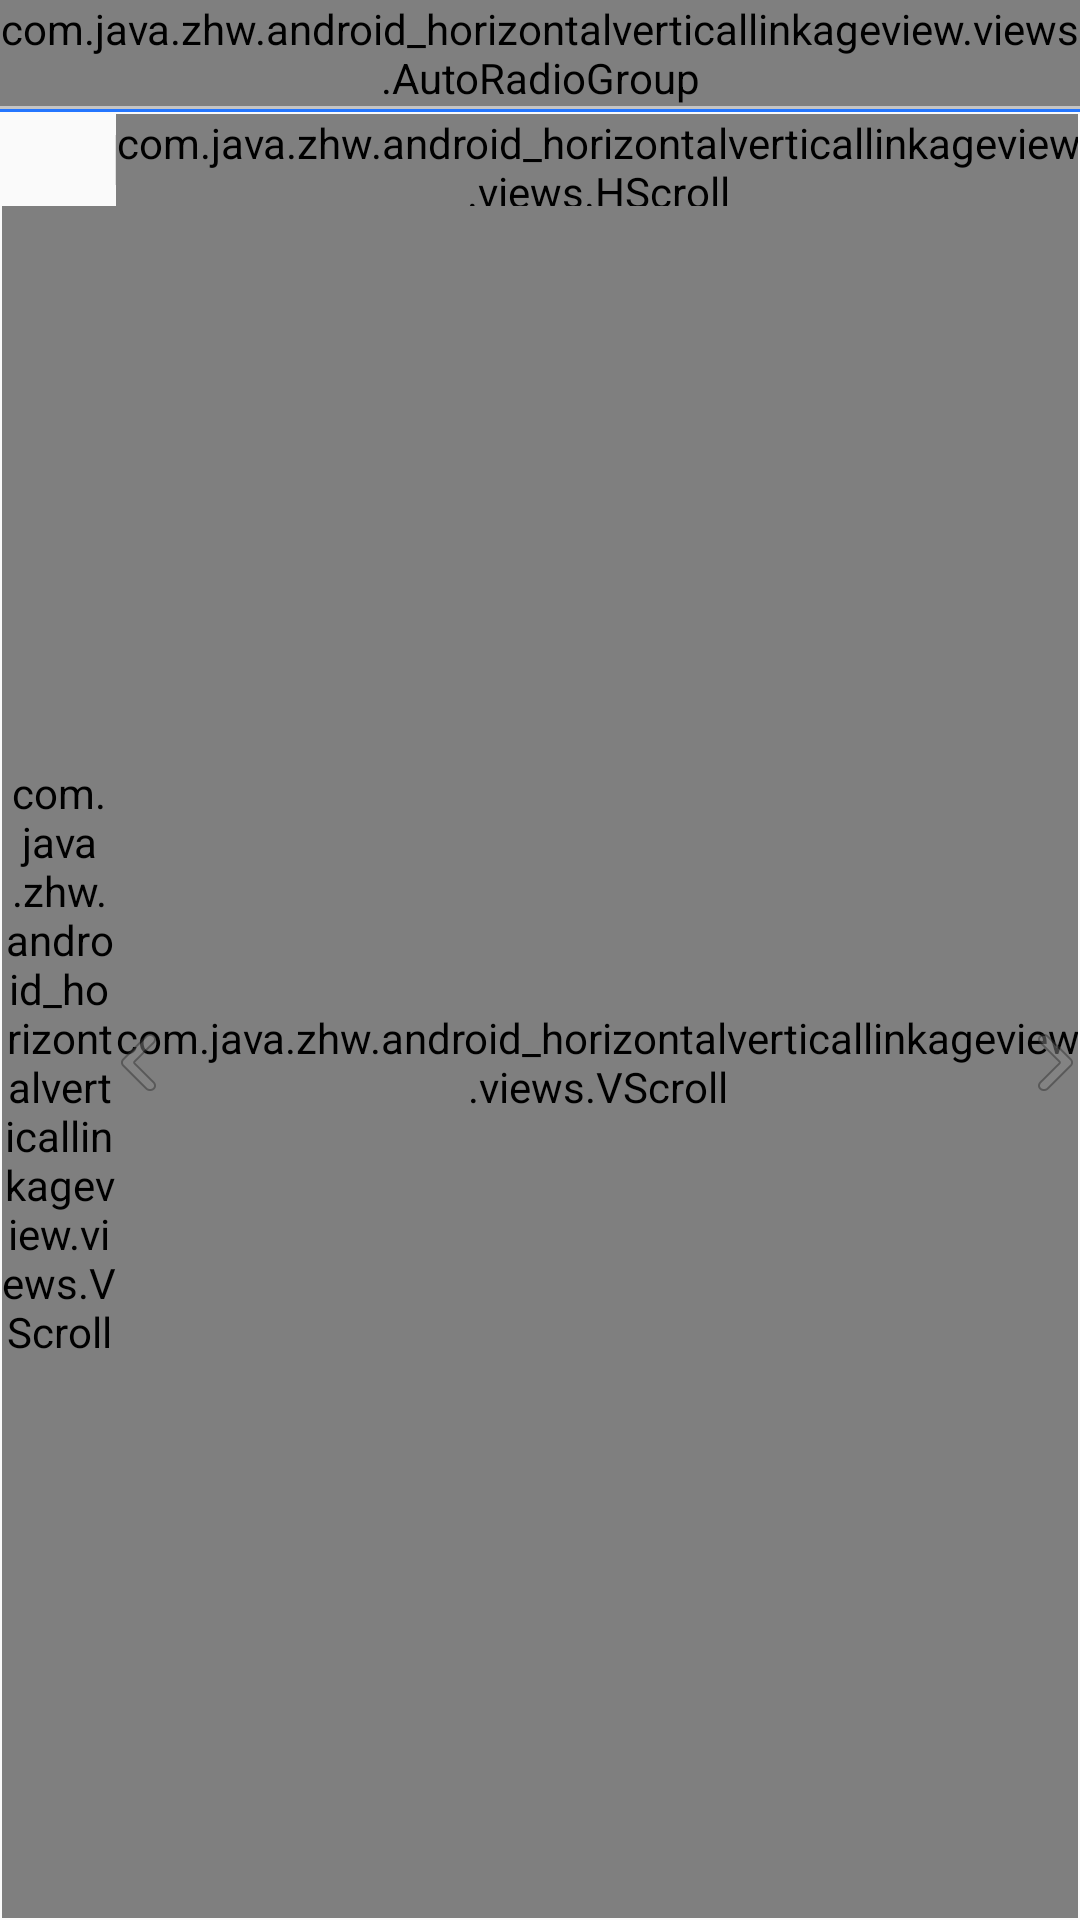

Android layout source for this screen:
<!-- AndroidManifest.xml: application theme AppTheme -->
<!-- res/layout/activity_main.xml -->
<?xml version="1.0" encoding="utf-8"?>
<LinearLayout
    xmlns:android="http://schemas.android.com/apk/res/android"
    android:layout_width="match_parent"
    android:layout_height="match_parent"
    android:orientation="vertical"
>

    <com.java.zhw.android_horizontalverticallinkageview.views.AutoRadioGroup
        android:id="@+id/radioGroup"
        android:layout_width="match_parent"
        android:layout_height="wrap_content"
        android:background="@drawable/bg_frame_white"
        android:orientation="horizontal">


        <RadioButton
            style="@style/tab_title"
            android:text="第一天"/>

        <RadioButton
            style="@style/tab_title"
            android:text="第二天"/>

        <RadioButton
            style="@style/tab_title"
            android:text="第三天"/>

    </com.java.zhw.android_horizontalverticallinkageview.views.AutoRadioGroup>
    <FrameLayout
        android:layout_width="match_parent"
        android:layout_height="wrap_content">

        <View
            android:id="@+id/nav_bar"
            android:layout_width="wrap_content"
            android:layout_height="2dp"
            android:background="@color/color_bottom_tab"/>

        <View
            android:layout_width="match_parent"
            android:layout_height="1dp"
            android:background="@color/color_gray_c4"/>
    </FrameLayout>
    <LinearLayout
        android:layout_width="fill_parent"
        android:layout_height="fill_parent"
        android:orientation="vertical"
        android:padding="@dimen/line_padding">

        <LinearLayout
            android:layout_width="fill_parent"
            android:layout_height="@dimen/session_room_height"
            android:orientation="horizontal">

            <FrameLayout
                android:layout_width="@dimen/session_time_width"
                android:layout_height="fill_parent">

                <View
                    android:layout_width="@dimen/line_height"
                    android:layout_height="fill_parent"
                    android:layout_gravity="right"
                    android:layout_marginBottom="21px"
                    android:layout_marginTop="21px"
                    android:background="@color/color_frame"/>
            </FrameLayout>

            <com.java.zhw.android_horizontalverticallinkageview.views.HScroll
                android:id="@+id/sessionRoomScroll"
                android:layout_width="fill_parent"
                android:layout_height="@dimen/session_room_height"
                android:scrollbars="none">

                <LinearLayout
                    android:id="@+id/sessionRoomContents"
                    android:layout_width="wrap_content"
                    android:layout_height="wrap_content"
                    android:orientation="horizontal"/>
            </com.java.zhw.android_horizontalverticallinkageview.views.HScroll>

        </LinearLayout>

        <LinearLayout
            android:layout_width="fill_parent"
            android:layout_height="fill_parent"
            android:orientation="horizontal">


            <com.java.zhw.android_horizontalverticallinkageview.views.VScroll
                android:id="@+id/timeScroll"
                android:layout_width="@dimen/session_time_width"
                android:layout_height="fill_parent"
                android:background="@color/white"
                android:scrollbars="none">

                <LinearLayout
                    android:id="@+id/timeContents"
                    android:layout_width="wrap_content"
                    android:layout_height="wrap_content"
                    android:orientation="vertical"/>
            </com.java.zhw.android_horizontalverticallinkageview.views.VScroll>

            <FrameLayout
                android:layout_width="fill_parent"
                android:layout_height="fill_parent">

                <com.java.zhw.android_horizontalverticallinkageview.views.VScroll
                    android:id="@+id/vScroll"
                    android:layout_width="fill_parent"
                    android:layout_height="fill_parent"
                    android:background="@color/white">

                    <com.java.zhw.android_horizontalverticallinkageview.views.HScroll
                        android:id="@+id/hScroll"
                        android:layout_width="match_parent"
                        android:layout_height="fill_parent"
                        android:scrollbars="vertical">

                        <com.java.zhw.android_horizontalverticallinkageview.views.SessionTilesByRoom
                            android:id="@+id/vhView"
                            android:layout_width="match_parent"
                            android:layout_height="match_parent"/>
                    </com.java.zhw.android_horizontalverticallinkageview.views.HScroll>

                </com.java.zhw.android_horizontalverticallinkageview.views.VScroll>

                <ImageView
                    android:id="@+id/left_arrow"
                    android:layout_width="wrap_content"
                    android:layout_height="wrap_content"
                    android:layout_gravity="left|center"
                    android:src="@drawable/schedule_arrow_left"
                    android:visibility="visible"/>

                <ImageView
                    android:id="@+id/right_arrow"
                    android:layout_width="wrap_content"
                    android:layout_height="wrap_content"
                    android:layout_gravity="right|center"
                    android:src="@drawable/schedule_arrow_right"
                    android:visibility="visible"/>
            </FrameLayout>
        </LinearLayout>
    </LinearLayout>
</LinearLayout>
<!-- resources referenced by this layout -->
<resources>
  <color name="color_bottom_tab">#ff2476ff</color>
  <color name="color_frame">#dfdfdf</color>
  <color name="color_gray_c4">#ffc4c4c4</color>
  <color name="white">#ffffffff</color>
  <dimen name="line_height">1.0px</dimen>
  <dimen name="line_padding">0.5dip</dimen>
  <dimen name="session_room_height">92px</dimen>
  <dimen name="session_time_width">114px</dimen>
  <!-- drawable bg_frame_white (drawable) -->
  <?xml version="1.0" encoding="utf-8"?>
  
  <shape xmlns:android="http://schemas.android.com/apk/res/android">
      <solid android:color="@color/white"/>
      <stroke
          android:width="1px"
          android:color="@color/color_frame"/>
  </shape>
  <!-- drawable schedule_arrow_left: png bitmap (drawable-xxhdpi, 576 bytes) -->
  <!-- drawable schedule_arrow_right: png bitmap (drawable-xxhdpi, 508 bytes) -->
  <style name="tab_title">
          <item name="android:textSize">34px</item>
          <item name="android:paddingTop">23px</item>
          <item name="android:paddingBottom">23px</item>
          <item name="android:background">@color/white</item>
          <item name="android:textColor">@color/text_tab_selector</item>
          <item name="android:gravity">center</item>
          <item name="android:layout_width">match_parent</item>
          <item name="android:layout_height">wrap_content</item>
          <item name="android:minHeight">80px</item>
          <item name="android:button">@null</item>
          <item name="android:singleLine">true</item>
          <item name="android:layout_weight">1.0</item>
      </style>
  <style name="AppTheme" parent="Theme.AppCompat.Light.DarkActionBar">
          
          <item name="colorPrimary">@color/colorPrimary</item>
          <item name="colorPrimaryDark">@color/colorPrimaryDark</item>
          <item name="colorAccent">@color/colorAccent</item>
      </style>
  <color name="colorPrimary">#3F51B5</color>
  <color name="colorPrimaryDark">#303F9F</color>
  <color name="colorAccent">#FF4081</color>
</resources>
